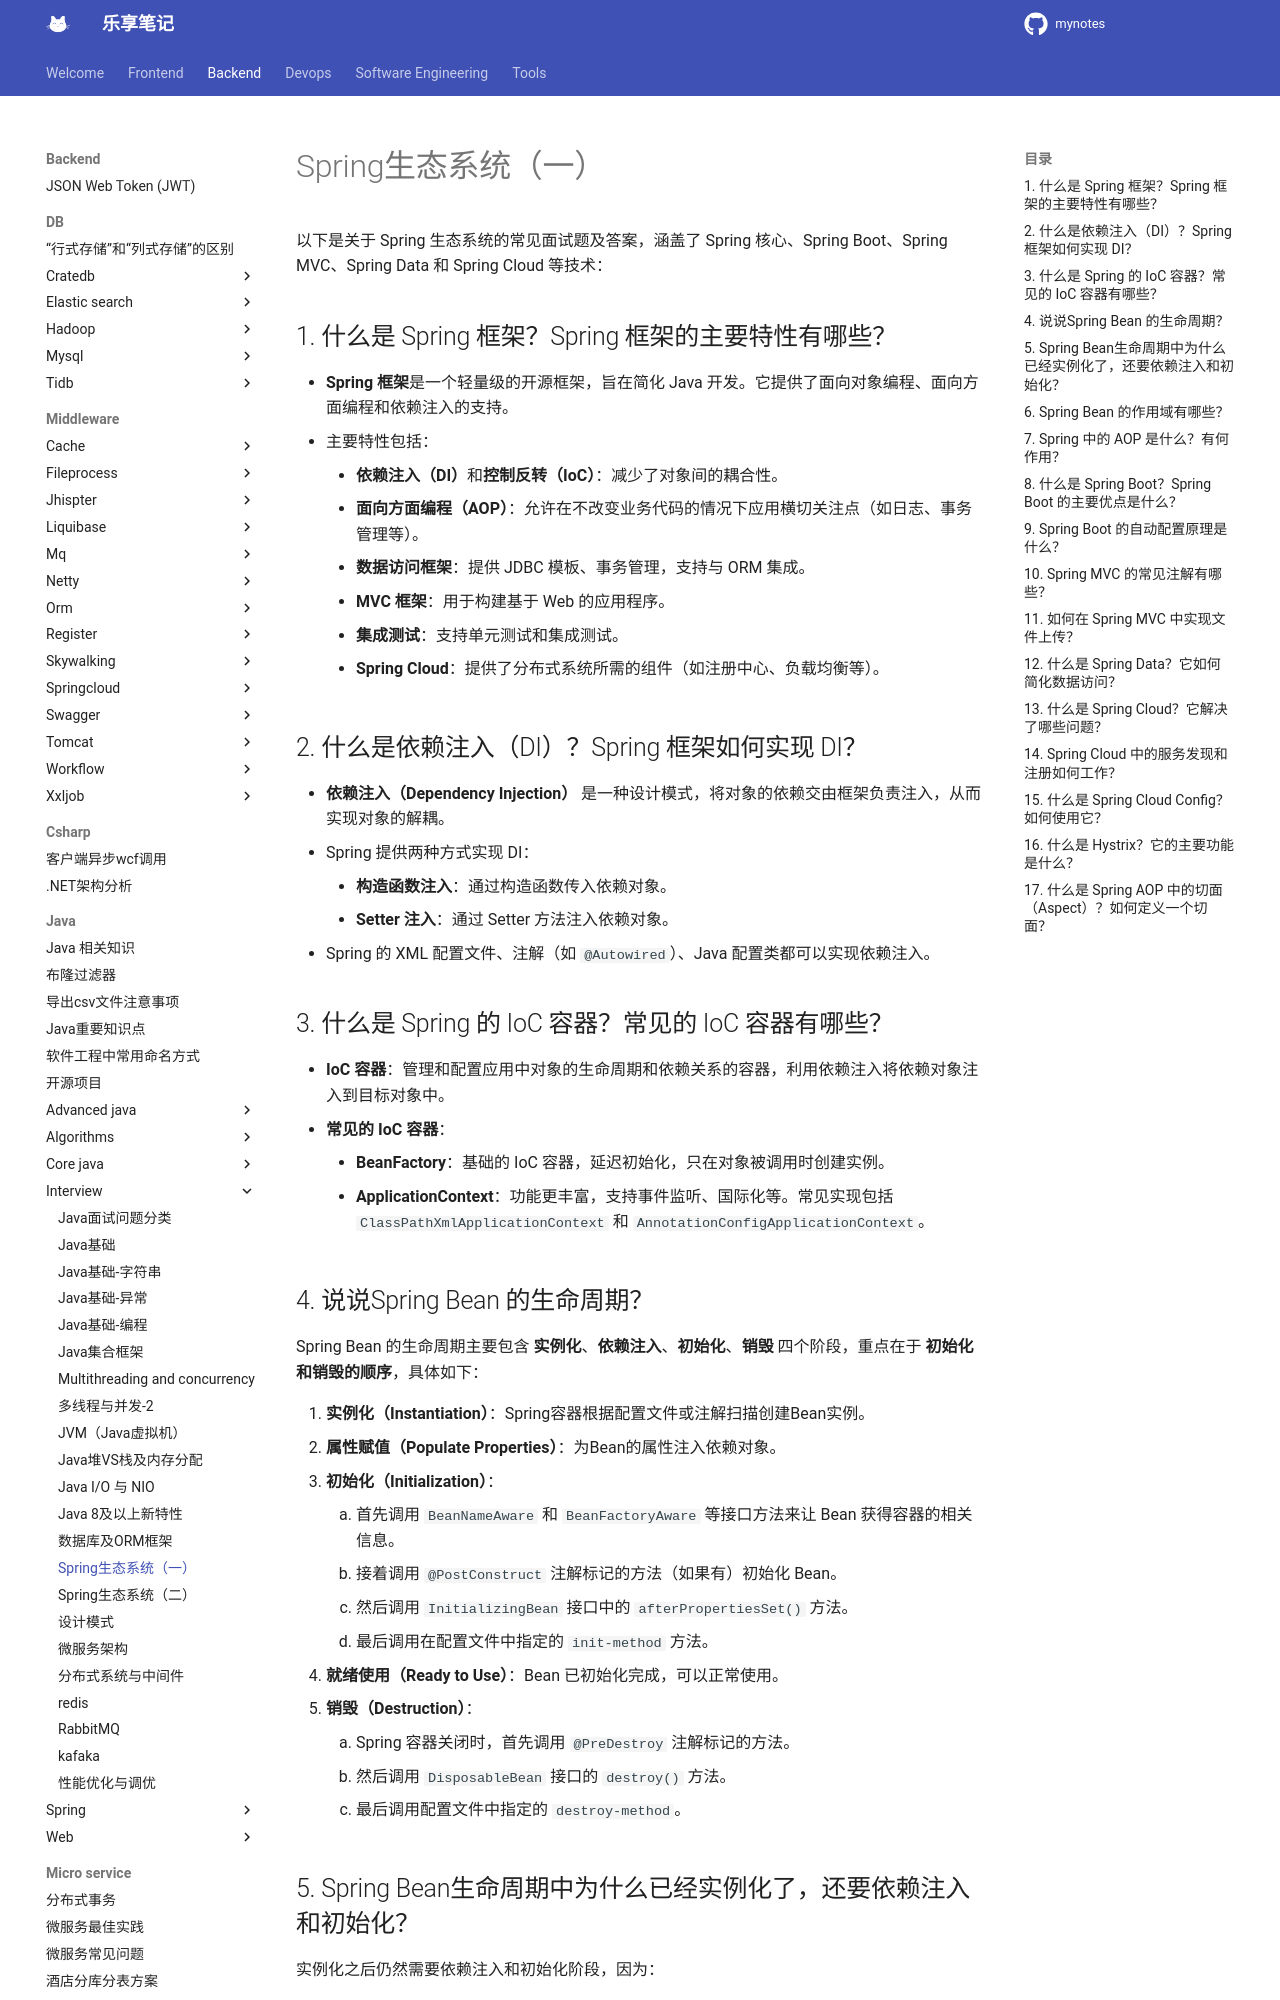

repository: jesshaw/mynotes · page: v1.3/Backend/java/interview/spring-ecossystem/index.html · generator: mkdocs

# Spring生态系统（一）

以下是关于 Spring 生态系统的常见面试题及答案，涵盖了 Spring 核心、Spring Boot、Spring MVC、Spring Data 和 Spring Cloud 等技术：

## 1. 什么是 Spring 框架？Spring 框架的主要特性有哪些？

- **Spring 框架**是一个轻量级的开源框架，旨在简化 Java 开发。它提供了面向对象编程、面向方面编程和依赖注入的支持。
- 主要特性包括：
    - **依赖注入（DI）**和**控制反转（IoC）**：减少了对象间的耦合性。
    - **面向方面编程（AOP）**：允许在不改变业务代码的情况下应用横切关注点（如日志、事务管理等）。
    - **数据访问框架**：提供 JDBC 模板、事务管理，支持与 ORM 集成。
    - **MVC 框架**：用于构建基于 Web 的应用程序。
    - **集成测试**：支持单元测试和集成测试。
    - **Spring Cloud**：提供了分布式系统所需的组件（如注册中心、负载均衡等）。

## 2. 什么是依赖注入（DI）？Spring 框架如何实现 DI？

- **依赖注入（Dependency Injection）** 是一种设计模式，将对象的依赖交由框架负责注入，从而实现对象的解耦。
- Spring 提供两种方式实现 DI：
    - **构造函数注入**：通过构造函数传入依赖对象。
    - **Setter 注入**：通过 Setter 方法注入依赖对象。
- Spring 的 XML 配置文件、注解（如 `@Autowired`）、Java 配置类都可以实现依赖注入。

## 3. 什么是 Spring 的 IoC 容器？常见的 IoC 容器有哪些？

- **IoC 容器**：管理和配置应用中对象的生命周期和依赖关系的容器，利用依赖注入将依赖对象注入到目标对象中。
- **常见的 IoC 容器**：
    - **BeanFactory**：基础的 IoC 容器，延迟初始化，只在对象被调用时创建实例。
    - **ApplicationContext**：功能更丰富，支持事件监听、国际化等。常见实现包括 `ClassPathXmlApplicationContext` 和 `AnnotationConfigApplicationContext`。

## 4. 说说Spring Bean 的生命周期？

Spring Bean 的生命周期主要包含 **实例化**、**依赖注入**、**初始化**、**销毁** 四个阶段，重点在于 **初始化和销毁的顺序**，具体如下：

1. **实例化（Instantiation）**：Spring容器根据配置文件或注解扫描创建Bean实例。
2. **属性赋值（Populate Properties）**：为Bean的属性注入依赖对象。
3. **初始化（Initialization）**：
    1. 首先调用 `BeanNameAware` 和 `BeanFactoryAware` 等接口方法来让 Bean 获得容器的相关信息。
    1. 接着调用 `@PostConstruct` 注解标记的方法（如果有）初始化 Bean。
    1. 然后调用 `InitializingBean` 接口中的 `afterPropertiesSet()` 方法。
    1. 最后调用在配置文件中指定的 `init-method` 方法。
4. **就绪使用（Ready to Use）**：Bean 已初始化完成，可以正常使用。
5. **销毁（Destruction）**：
    1. Spring 容器关闭时，首先调用 `@PreDestroy` 注解标记的方法。
    1. 然后调用 `DisposableBean` 接口的 `destroy()` 方法。
    1. 最后调用配置文件中指定的 `destroy-method`。
